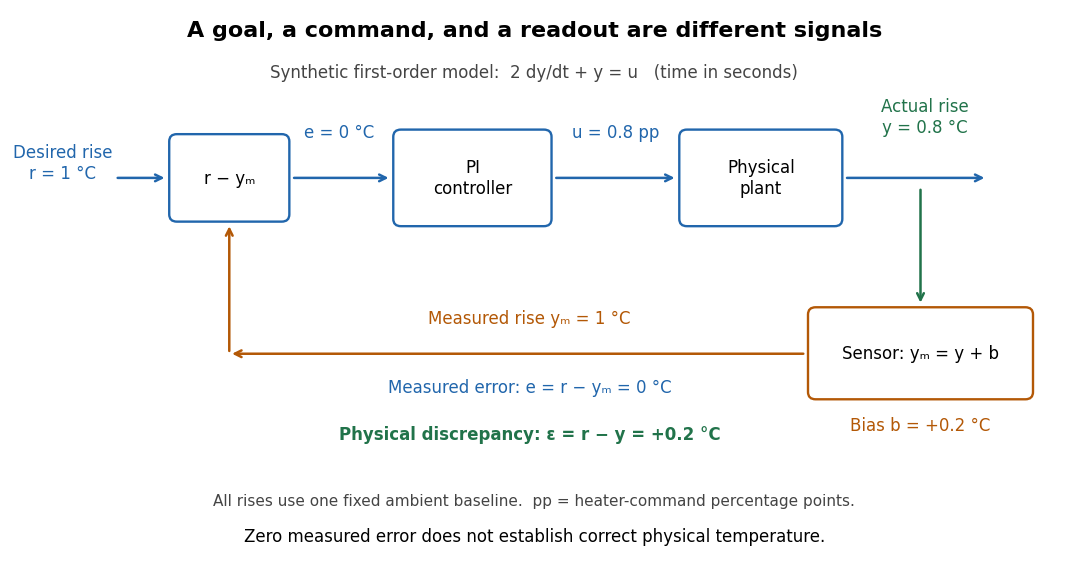

Python code for this plot: (Note: this script raises an exception after producing the figure.)
"""Original tracking-signal schematic; synthetic PI equilibrium, not lab data.

Tested with Python 3.14.4, NumPy 2.3.5, and Matplotlib 3.10.7.
Run from _media; the PNG is written to the current working directory.
"""

from pathlib import Path

import matplotlib.pyplot as plt
from matplotlib.patches import FancyBboxPatch


def main():
    plt.rcParams.update({"font.size": 12, "font.family": "DejaVu Sans"})
    fig, ax = plt.subplots(figsize=(10.8, 5.7), dpi=110, facecolor="white")
    ax.set(xlim=(0, 11), ylim=(0, 6))
    ax.axis("off")
    blue, orange, green = "#2166ac", "#b35806", "#21734a"

    def box(x, y, w, h, label, color=blue):
        ax.add_patch(FancyBboxPatch(
            (x, y), w, h, boxstyle="round,pad=0.08",
            facecolor="white", edgecolor=color, linewidth=1.7,
        ))
        ax.text(x + w / 2, y + h / 2, label, ha="center", va="center")

    def arrow(start, end, color=blue):
        ax.annotate("", xy=end, xytext=start,
                    arrowprops={"arrowstyle": "->", "color": color, "lw": 1.8})

    ax.text(5.5, 5.7, "A goal, a command, and a readout are different signals",
            ha="center", fontsize=16, weight="bold")
    ax.text(5.5, 5.25, "Synthetic first-order model:  2 dy/dt + y = u   (time in seconds)",
            ha="center", color="#444444")
    ax.text(0.55, 4.15, "Desired rise\nr = 1 °C", ha="center", color=blue)
    arrow((1.1, 4.15), (1.65, 4.15))
    box(1.75, 3.75, 1.1, 0.8, "r − yₘ")
    arrow((2.95, 4.15), (4.0, 4.15))
    ax.text(3.45, 4.6, "e = 0 °C", ha="center", color=blue)
    box(4.1, 3.7, 1.5, 0.9, "PI\ncontroller")
    arrow((5.7, 4.15), (7.0, 4.15))
    ax.text(6.35, 4.6, "u = 0.8 pp", ha="center", color=blue)
    box(7.1, 3.7, 1.55, 0.9, "Physical\nplant")
    arrow((8.75, 4.15), (10.25, 4.15))
    ax.text(9.6, 4.65, "Actual rise\ny = 0.8 °C", ha="center", color=green)
    arrow((9.55, 4.05), (9.55, 2.75), green)
    box(8.45, 1.8, 2.2, 0.85, "Sensor: yₘ = y + b", orange)
    ax.text(9.55, 1.38, "Bias b = +0.2 °C", ha="center", color=orange)
    arrow((8.35, 2.22), (2.3, 2.22), orange)
    arrow((2.3, 2.22), (2.3, 3.65), orange)
    ax.text(5.45, 2.55, "Measured rise yₘ = 1 °C", ha="center", color=orange)
    ax.text(5.45, 1.8, "Measured error: e = r − yₘ = 0 °C",
            ha="center", color=blue)
    ax.text(5.45, 1.28, "Physical discrepancy: ε = r − y = +0.2 °C",
            ha="center", color=green, weight="bold")
    ax.text(5.5, 0.56, "All rises use one fixed ambient baseline.  pp = heater-command percentage points.",
            ha="center", fontsize=11, color="#444444")
    ax.text(5.5, 0.16, "Zero measured error does not establish correct physical temperature.",
            ha="center", fontsize=12)
    fig.tight_layout(pad=0.7)
    fig.savefig(Path(__file__).with_suffix(".png").name, facecolor="white", transparent=False)
    plt.close(fig)


if __name__ == "__main__":
    main()
